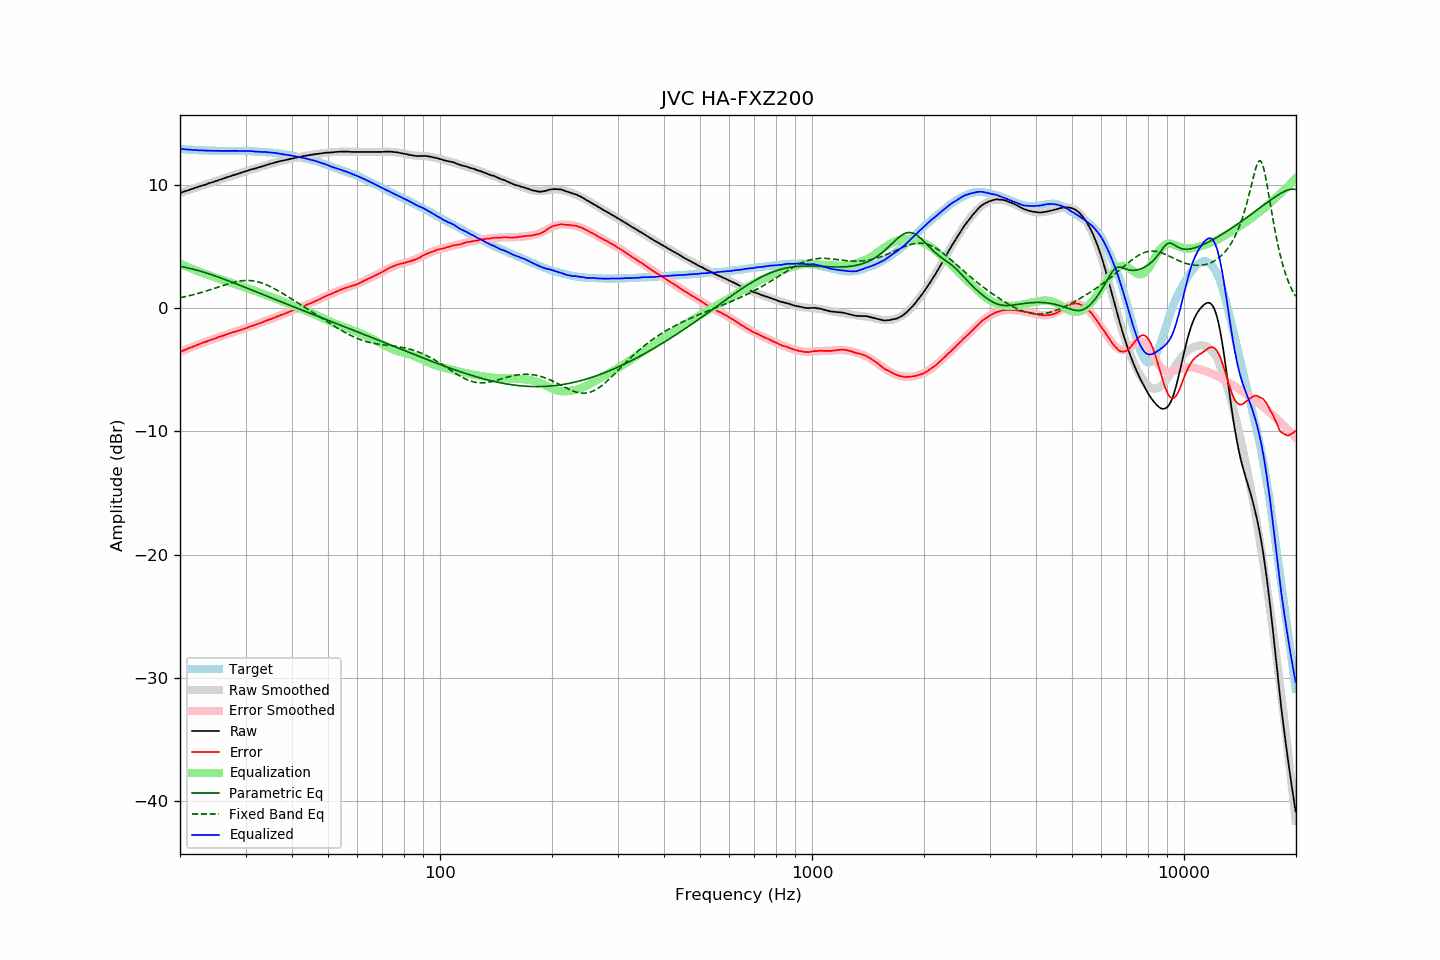

Source data for this figure (header and first rows):
frequency, raw, error, smoothed, error_smoothed, equalization, parametric_eq, fixed_band_eq, equalized_raw, equalized_smoothed, target
20.00, 9.32, -3.57, 9.32, -3.58, 3.58, 3.37, 0.82, 12.90, 12.90, 12.89
20.20, 9.36, -3.52, 9.36, -3.52, 3.52, 3.34, 0.85, 12.88, 12.88, 12.88
20.40, 9.41, -3.46, 9.40, -3.47, 3.47, 3.32, 0.88, 12.87, 12.87, 12.87
20.61, 9.45, -3.41, 9.45, -3.41, 3.41, 3.29, 0.90, 12.86, 12.86, 12.86
20.81, 9.49, -3.35, 9.49, -3.36, 3.36, 3.27, 0.93, 12.84, 12.85, 12.84
21.02, 9.53, -3.30, 9.53, -3.30, 3.30, 3.24, 0.96, 12.83, 12.83, 12.83
21.23, 9.58, -3.24, 9.58, -3.25, 3.25, 3.21, 0.99, 12.83, 12.82, 12.82
21.44, 9.62, -3.21, 9.62, -3.19, 3.19, 3.18, 1.03, 12.81, 12.81, 12.83
21.66, 9.66, -3.15, 9.66, -3.14, 3.14, 3.14, 1.06, 12.80, 12.81, 12.81
21.87, 9.71, -3.10, 9.71, -3.09, 3.09, 3.11, 1.09, 12.80, 12.80, 12.80
22.09, 9.75, -3.04, 9.75, -3.04, 3.04, 3.08, 1.13, 12.79, 12.79, 12.78
22.31, 9.79, -2.99, 9.79, -2.99, 2.99, 3.04, 1.17, 12.78, 12.78, 12.78
22.54, 9.84, -2.93, 9.84, -2.94, 2.94, 3.00, 1.20, 12.78, 12.77, 12.77
22.76, 9.88, -2.89, 9.88, -2.89, 2.89, 2.97, 1.24, 12.77, 12.77, 12.77
22.99, 9.93, -2.83, 9.92, -2.84, 2.84, 2.93, 1.28, 12.77, 12.76, 12.76
23.22, 9.97, -2.78, 9.97, -2.79, 2.79, 2.89, 1.32, 12.76, 12.76, 12.75
23.45, 10.01, -2.75, 10.01, -2.74, 2.74, 2.85, 1.36, 12.75, 12.75, 12.76
23.69, 10.05, -2.70, 10.05, -2.69, 2.69, 2.80, 1.40, 12.74, 12.75, 12.75
23.92, 10.10, -2.64, 10.10, -2.65, 2.65, 2.76, 1.44, 12.75, 12.74, 12.73
24.16, 10.14, -2.60, 10.14, -2.60, 2.60, 2.72, 1.48, 12.74, 12.74, 12.74
24.40, 10.18, -2.56, 10.18, -2.55, 2.55, 2.67, 1.53, 12.73, 12.74, 12.74
24.65, 10.23, -2.51, 10.23, -2.51, 2.51, 2.63, 1.57, 12.74, 12.73, 12.74
24.89, 10.27, -2.47, 10.27, -2.46, 2.46, 2.58, 1.61, 12.73, 12.73, 12.74
25.14, 10.31, -2.42, 10.31, -2.42, 2.42, 2.54, 1.66, 12.73, 12.73, 12.73
25.39, 10.36, -2.37, 10.36, -2.37, 2.37, 2.49, 1.70, 12.73, 12.73, 12.72
25.65, 10.40, -2.32, 10.40, -2.33, 2.33, 2.44, 1.75, 12.73, 12.73, 12.72
25.91, 10.44, -2.28, 10.44, -2.28, 2.28, 2.40, 1.79, 12.72, 12.73, 12.72
26.16, 10.49, -2.24, 10.49, -2.24, 2.24, 2.35, 1.83, 12.73, 12.72, 12.73
26.43, 10.53, -2.20, 10.53, -2.19, 2.19, 2.30, 1.87, 12.72, 12.72, 12.73
26.69, 10.58, -2.15, 10.57, -2.15, 2.15, 2.25, 1.92, 12.73, 12.72, 12.72
26.96, 10.62, -2.10, 10.62, -2.11, 2.11, 2.20, 1.96, 12.72, 12.72, 12.72
27.23, 10.66, -2.06, 10.66, -2.06, 2.06, 2.15, 1.99, 12.72, 12.72, 12.72
27.50, 10.71, -2.01, 10.70, -2.02, 2.02, 2.10, 2.03, 12.73, 12.73, 12.72
27.77, 10.75, -1.98, 10.75, -1.98, 1.98, 2.05, 2.06, 12.73, 12.73, 12.72
28.05, 10.79, -1.93, 10.79, -1.94, 1.94, 2.00, 2.09, 12.73, 12.73, 12.72
28.33, 10.83, -1.90, 10.83, -1.90, 1.90, 1.95, 2.12, 12.72, 12.73, 12.73
28.62, 10.87, -1.86, 10.87, -1.85, 1.85, 1.90, 2.15, 12.72, 12.73, 12.73
28.90, 10.92, -1.82, 10.92, -1.81, 1.81, 1.84, 2.17, 12.73, 12.73, 12.73
29.19, 10.96, -1.77, 10.96, -1.77, 1.77, 1.79, 2.19, 12.73, 12.72, 12.73
29.48, 11.00, -1.73, 11.00, -1.72, 1.72, 1.74, 2.20, 12.72, 12.72, 12.73
29.78, 11.04, -1.69, 11.04, -1.68, 1.68, 1.69, 2.21, 12.72, 12.72, 12.72
30.08, 11.08, -1.64, 11.08, -1.64, 1.64, 1.64, 2.22, 12.71, 12.72, 12.72
30.38, 11.12, -1.59, 11.12, -1.59, 1.59, 1.58, 2.22, 12.71, 12.71, 12.71
30.68, 11.17, -1.53, 11.16, -1.55, 1.55, 1.53, 2.22, 12.72, 12.71, 12.70
30.99, 11.21, -1.49, 11.20, -1.50, 1.50, 1.48, 2.21, 12.71, 12.70, 12.70
31.30, 11.24, -1.46, 11.24, -1.46, 1.46, 1.43, 2.20, 12.69, 12.69, 12.70
31.61, 11.28, -1.41, 11.28, -1.41, 1.41, 1.37, 2.18, 12.69, 12.69, 12.69
31.93, 11.31, -1.36, 11.32, -1.36, 1.36, 1.32, 2.15, 12.67, 12.68, 12.67
32.24, 11.35, -1.32, 11.35, -1.31, 1.31, 1.27, 2.13, 12.66, 12.67, 12.67
32.57, 11.39, -1.27, 11.39, -1.27, 1.27, 1.22, 2.09, 12.66, 12.66, 12.66
32.89, 11.43, -1.22, 11.43, -1.22, 1.22, 1.16, 2.05, 12.65, 12.65, 12.65
33.22, 11.47, -1.18, 11.47, -1.17, 1.17, 1.11, 2.01, 12.64, 12.65, 12.65
33.55, 11.51, -1.13, 11.51, -1.13, 1.13, 1.06, 1.97, 12.63, 12.64, 12.64
33.89, 11.56, -1.07, 11.55, -1.08, 1.08, 1.01, 1.92, 12.64, 12.63, 12.63
34.23, 11.60, -1.01, 11.59, -1.03, 1.03, 0.95, 1.86, 12.63, 12.62, 12.61
34.57, 11.63, -0.98, 11.63, -0.98, 0.98, 0.90, 1.80, 12.61, 12.61, 12.60
34.92, 11.67, -0.92, 11.67, -0.93, 0.93, 0.85, 1.74, 12.60, 12.60, 12.59
35.27, 11.71, -0.89, 11.71, -0.88, 0.88, 0.80, 1.68, 12.59, 12.59, 12.60
35.62, 11.75, -0.83, 11.75, -0.83, 0.83, 0.74, 1.61, 12.58, 12.57, 12.58
35.97, 11.79, -0.78, 11.78, -0.78, 0.78, 0.69, 1.54, 12.57, 12.56, 12.57
... 635 more rows
